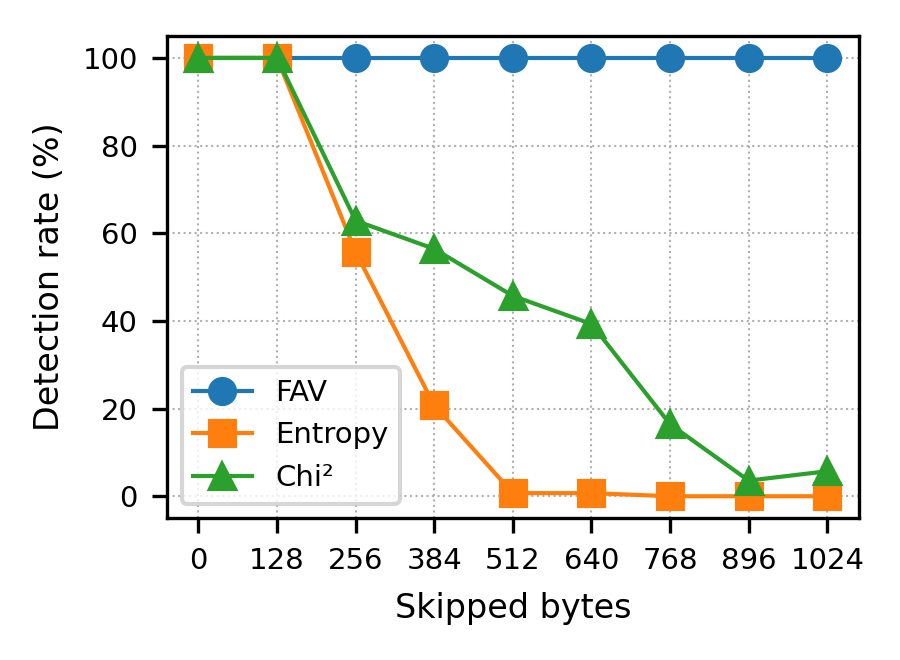

Source data for this figure (header and first rows):
Skip, FAV, Entropy, Chi2
0, 100, 100, 100
128, 100, 100, 100
256, 100, 55.71, 62.86
384, 100, 20.71, 56.43
512, 100, 0.7143, 45.71
640, 100, 0.7143, 39.29
768, 100, 0, 16.43
896, 100, 0, 3.57
1024, 100, 0, 5.71
